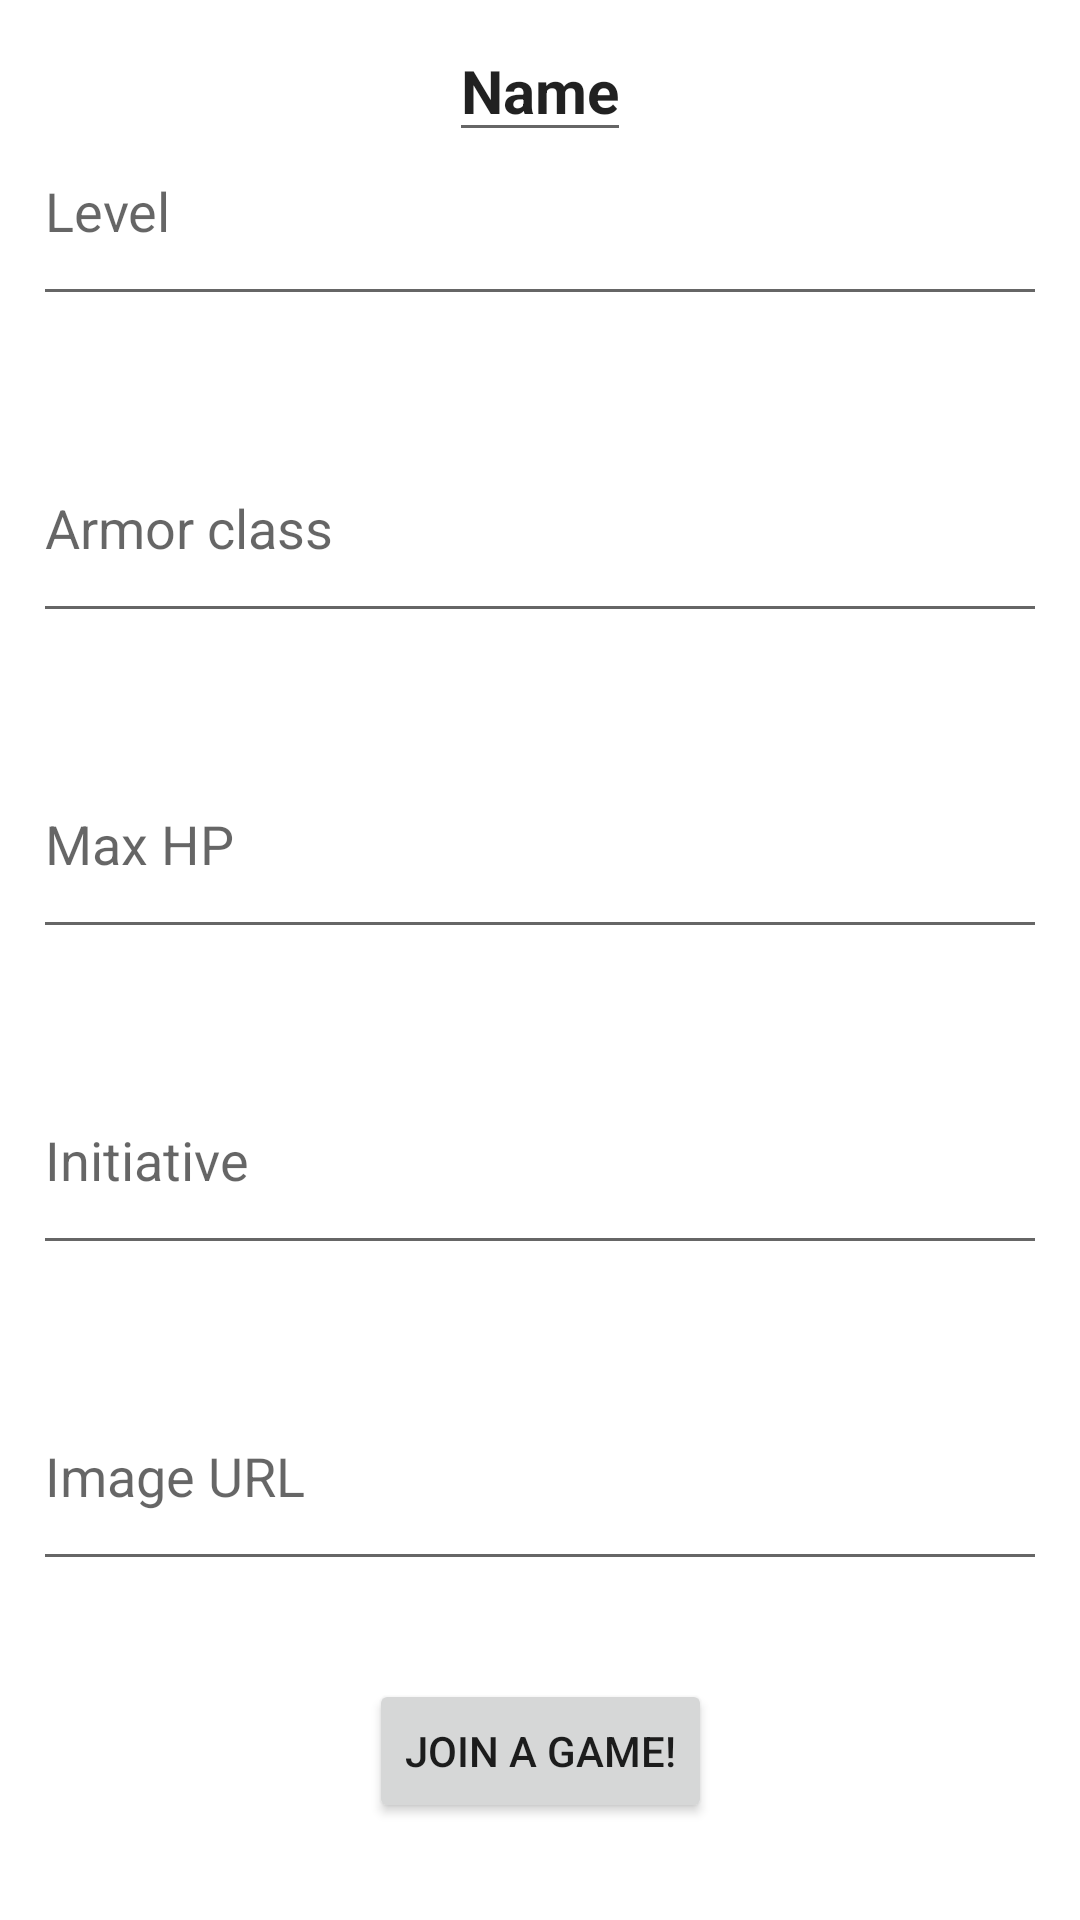

This screen was rendered from an Android layout file. Write that file and the resources it references.
<!-- AndroidManifest.xml: application theme Theme.DDRealTimeManager -->
<!-- res/layout/activity_char_creation_for_join.xml -->
<?xml version="1.0" encoding="utf-8"?>
<androidx.constraintlayout.widget.ConstraintLayout xmlns:android="http://schemas.android.com/apk/res/android"
    xmlns:app="http://schemas.android.com/apk/res-auto"
    xmlns:tools="http://schemas.android.com/tools"
    android:layout_width="match_parent"
    android:layout_height="match_parent"
    tools:context=".player.CharCreationForGameActivity"


    android:background="@drawable/scroll">

    <EditText
        android:id="@+id/player_charcre_et_name"
        android:layout_width="wrap_content"
        android:layout_height="wrap_content"
        android:inputType="textPersonName"
        android:text="Name"
        android:textSize="20sp"
        android:textStyle="bold"
        android:layout_marginTop="25dp"
        app:layout_constraintTop_toTopOf="parent"
        app:layout_constraintEnd_toEndOf="parent"
        app:layout_constraintHorizontal_bias="0.5"
        app:layout_constraintStart_toStartOf="parent"
        app:layout_constraintBottom_toTopOf="@+id/player_charcre_et_level"/>

    <EditText
        android:id="@+id/player_charcre_et_level"
        android:layout_width="338dp"
        android:layout_height="73dp"
        android:ems="10"
        android:hint="Level"
        android:inputType="numberPassword"
        app:layout_constraintBottom_toTopOf="@+id/player_charcre_et_armorclass"
        app:layout_constraintEnd_toEndOf="parent"
        app:layout_constraintHorizontal_bias="0.5"
        app:layout_constraintStart_toStartOf="parent"
        app:layout_constraintTop_toTopOf="parent" />

    <EditText
        android:id="@+id/player_charcre_et_armorclass"
        android:layout_width="338dp"
        android:layout_height="73dp"
        android:ems="10"
        android:hint="Armor class"
        android:inputType="numberPassword"
        app:layout_constraintBottom_toTopOf="@+id/player_charcre_et_maxhp"
        app:layout_constraintEnd_toEndOf="parent"
        app:layout_constraintHorizontal_bias="0.5"
        app:layout_constraintStart_toStartOf="parent"
        app:layout_constraintTop_toBottomOf="@+id/player_charcre_et_level" />

    <EditText
        android:id="@+id/player_charcre_et_maxhp"
        android:layout_width="338dp"
        android:layout_height="73dp"
        android:ems="10"
        android:inputType="numberPassword"
        android:hint="Max HP"
        app:layout_constraintBottom_toTopOf="@+id/player_charcre_et_initiative"
        app:layout_constraintEnd_toEndOf="parent"
        app:layout_constraintHorizontal_bias="0.5"
        app:layout_constraintStart_toStartOf="parent"
        app:layout_constraintTop_toBottomOf="@+id/player_charcre_et_armorclass" />

    <EditText
        android:id="@+id/player_charcre_et_initiative"
        android:layout_width="338dp"
        android:layout_height="73dp"
        android:ems="10"
        android:hint="Initiative"
        android:inputType="numberPassword"
        app:layout_constraintBottom_toTopOf="@+id/player_charcre_et_imageurl"
        app:layout_constraintEnd_toEndOf="parent"
        app:layout_constraintHorizontal_bias="0.5"
        app:layout_constraintStart_toStartOf="parent"
        app:layout_constraintTop_toBottomOf="@+id/player_charcre_et_maxhp" />

    <EditText
        android:id="@+id/player_charcre_et_imageurl"
        android:layout_width="338dp"
        android:layout_height="73dp"
        android:ems="10"
        android:inputType="textPersonName"
        android:hint="Image URL"
        app:layout_constraintBottom_toTopOf="@+id/player_charcre_btn_save"
        app:layout_constraintEnd_toEndOf="parent"
        app:layout_constraintHorizontal_bias="0.5"
        app:layout_constraintStart_toStartOf="parent"
        app:layout_constraintTop_toBottomOf="@+id/player_charcre_et_initiative" />


    <Button
        android:id="@+id/player_charcre_btn_save"
        android:layout_width="wrap_content"
        android:layout_height="wrap_content"
        android:text="Join a game!"
        app:layout_constraintBottom_toBottomOf="parent"
        app:layout_constraintEnd_toEndOf="parent"
        app:layout_constraintHorizontal_bias="0.5"

        app:layout_constraintStart_toStartOf="parent"
        app:layout_constraintTop_toBottomOf="@+id/player_charcre_et_imageurl" />

</androidx.constraintlayout.widget.ConstraintLayout>
<!-- resources referenced by this layout -->
<resources>
  <style name="Theme.DDRealTimeManager" parent="Theme.MaterialComponents.DayNight.DarkActionBar">
          
          <item name="colorPrimary">@color/purple_500</item>
          <item name="colorPrimaryVariant">@color/purple_700</item>
          <item name="colorOnPrimary">@color/white</item>
          
          <item name="colorSecondary">@color/teal_200</item>
          <item name="colorSecondaryVariant">@color/teal_700</item>
          <item name="colorOnSecondary">@color/black</item>
          
          <item name="android:statusBarColor" tools:targetApi="l">?attr/colorPrimaryVariant</item>
          
      </style>
  <color name="purple_500">#FF6200EE</color>
  <color name="purple_700">#FF3700B3</color>
  <color name="white">#FFFFFFFF</color>
  <color name="teal_200">#FF03DAC5</color>
  <color name="teal_700">#FF018786</color>
  <color name="black">#FF000000</color>
</resources>
